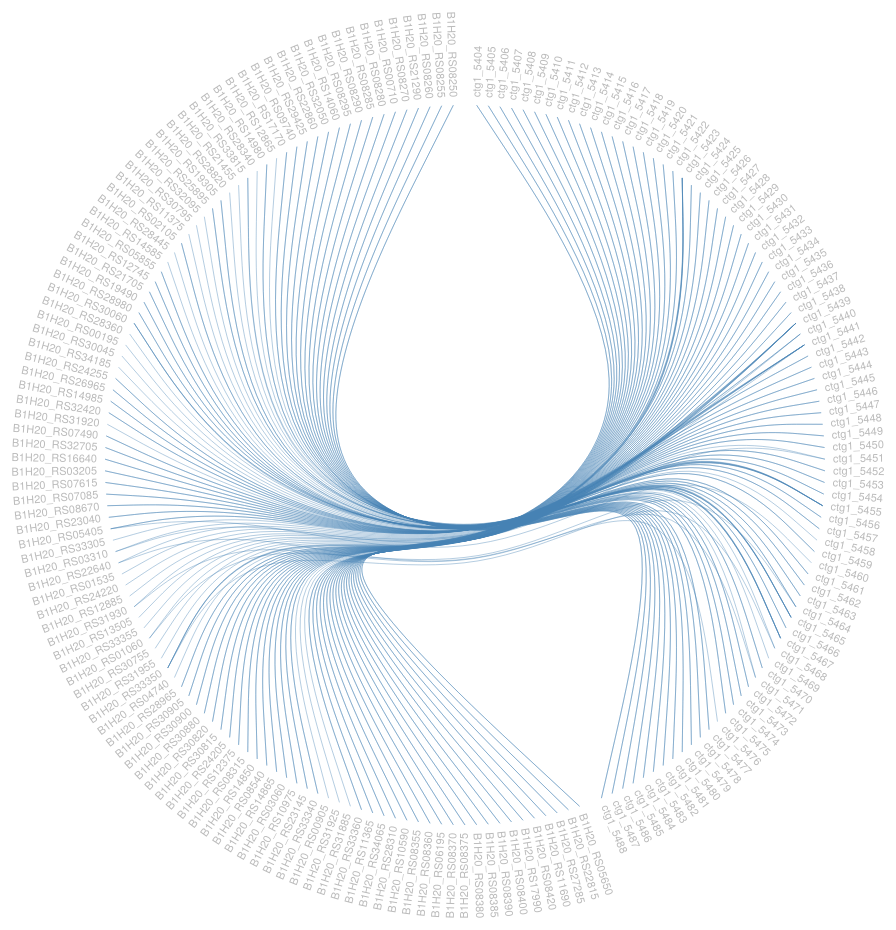
D3 v4 page, settled after 480 driven frames (8 s of simulated time); the page loaded 1 data file(s).




  var diameter = 960,
      radius = diameter / 2,
      innerRadius = radius - 120;

  var cluster = d3.cluster()
      .size([360, innerRadius]);

  var line = d3.radialLine()
      .curve(d3.curveBundle.beta(0.85))
      .radius(function(d) { return d.y; })
      .angle(function(d) { return d.x / 180 * Math.PI; });

  var svg = d3.select("body").append("svg")
      .attr("width", diameter)
      .attr("height", diameter)
    .append("g")
      .attr("transform", "translate(" + radius + "," + radius + ")");

  var link = svg.append("g").selectAll(".link"),
      node = svg.append("g").selectAll(".node");

  d3.json("output.json", function(error, classes) {
    if (error) throw error;

    var root = packageHierarchy(classes)
        .sum(function(d) { return d.size; });

    cluster(root);

    link = link
      .data(packageImports(root.leaves()))
      .enter().append("path")
        .each(function(d) { d.source = d[0], d.target = d[d.length - 1]; })
        .attr("class", "link")
        .attr("d", line);

    node = node
      .data(root.leaves())
      .enter().append("text")
        .attr("class", "node")
        .attr("dy", "0.31em")
        .attr("transform", function(d) { return "rotate(" + (d.x - 90) + ")translate(" + (d.y + 8) + ",0)" + (d.x < 180 ? "" : "rotate(180)"); })
        .attr("text-anchor", function(d) { return d.x < 180 ? "start" : "end"; })
        .text(function(d) { return d.data.key; })
        .on("mouseover", mouseovered)
        .on("mouseout", mouseouted);
  });

  function mouseovered(d) {
    node
        .each(function(n) { n.target = n.source = false; });

    link
        .classed("link--target", function(l) { if (l.target === d) return l.source.source = true; })
        .classed("link--source", function(l) { if (l.source === d) return l.target.target = true; })
      .filter(function(l) { return l.target === d || l.source === d; })
        .raise();

    node
        .classed("node--target", function(n) { return n.target; })
        .classed("node--source", function(n) { return n.source; });
  }

  function mouseouted(d) {
    link
        .classed("link--target", false)
        .classed("link--source", false);

    node
        .classed("node--target", false)
        .classed("node--source", false);
  }

  // Lazily construct the package hierarchy from class names.
  function packageHierarchy(classes) {
    var map = {};

    function find(name, data) {
      var node = map[name], i;
      if (!node) {
        node = map[name] = data || {name: name, children: []};
        if (name.length) {
          node.parent = find(name.substring(0, i = name.lastIndexOf(".")));
          node.parent.children.push(node);
          node.key = name.substring(i + 1);
        }
      }
      return node;
    }

    classes.forEach(function(d) {
      find(d.name, d);
    });

    return d3.hierarchy(map[""]);
  }

  // Return a list of imports for the given array of nodes.
  function packageImports(nodes) {
    var map = {},
        imports = [];

    // Compute a map from name to node.
    nodes.forEach(function(d) {
      map[d.data.name] = d;
    });

    // For each import, construct a link from the source to target node.
    nodes.forEach(function(d) {
      if (d.data.imports) d.data.imports.forEach(function(i) {
        imports.push(map[d.data.name].path(map[i]));
      });
    });

    return imports;
  }





### data: output.json
[
 {
  "name": "flare.c3ba.ctg1_5404",
  "size": 300,
  "imports": [
   "flare.viola.B1H20_RS05650"
  ]
 },
 {
  "name": "flare.viola.B1H20_RS05650",
  "size": 3000,
  "imports": [
   "flare.c3ba.ctg1_5404"
  ]
 },
 {
  "name": "flare.c3ba.ctg1_5405",
  "size": 300,
  "imports": [
   "flare.viola.B1H20_RS22815"
  ]
 },
 {
  "name": "flare.viola.B1H20_RS22815",
  "size": 3000,
  "imports": [
   "flare.c3ba.ctg1_5405"
  ]
 },
 {
  "name": "flare.c3ba.ctg1_5406",
  "size": 300,
  "imports": [
   "flare.viola.B1H20_RS27285"
  ]
 },
 {
  "name": "flare.viola.B1H20_RS27285",
  "size": 3000,
  "imports": [
   "flare.c3ba.ctg1_5406"
  ]
 },
 {
  "name": "flare.c3ba.ctg1_5407",
  "size": 300,
  "imports": [
   "flare.viola.B1H20_RS11690"
  ]
 },
 {
  "name": "flare.viola.B1H20_RS11690",
  "size": 3000,
  "imports": [
   "flare.c3ba.ctg1_5407"
  ]
 },
 "... 388 more items"
]